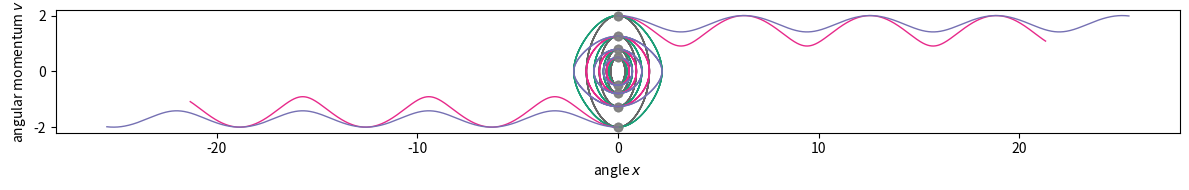

The script that saved this image:
#!/usr/bin/python
# -*- coding: utf-8 -*-

# import for fast numerics
import numpy as np

# import the routine for ODE integration
from scipy.integrate import ode

# import the plotting routines
import matplotlib.pyplot as pl

# set equation of motion for pendulum
def dy_over_dt(t,y,g,l):
    r"""pendulum:

         d^2 x / dt^2 = - g/l * sin(x)
        where x is the angle of the pendulum
        
        in phase space:
        dx/dt = v
        dv/dt = (-g/l) sin(x)

        as vector equation
         d   / x \     /   0  1 \    /sin(x)\    dy
        --- |     | = |          |  |        | = --
        d t  \ v /     \ -g/l 0 /    \  v   /    dt
    """

    result = np.zeros_like(y)
    result[0] = y[1]
    result[1] = -g/l * np.sin(y[0])

    return result

# set parameters of pendulum
g = 1 # gravitational constant
l = 1 # pendulum length

pl.figure(figsize=(12,2))

colors = [
            '#666666',
            '#1b9e77',
            '#e7298a',
            '#7570b3',
            '#d95f02',
            '#66a61e',
            '#e6ab02',
            '#a6761d',
          ]

il = 0

for l in np.logspace(-1,1,4,base=2):
    for v0 in np.logspace(-1,1,4,base=2):

        for initial_momentum_prefactor in [-1,1]:

            # initial values
            x_0 = 0 # intial angular position
            t_0 = 0 # initial time
            v_0 = v0 * initial_momentum_prefactor

            # initial y-vector from initial position and momentum
            y0 = np.array([x_0,v_0]) 

            # initialize integrator
            r = ode(dy_over_dt)

            # Runge-Kutta with step size control
            r.set_integrator('dopri5')

            # set initial values
            r.set_initial_value(y0,t_0)

            # set g, l to pass to dx/dt
            r.set_f_params(g,l)

            # max value of time and points in time to integrate to
            t_max = 15
            N_spacing_in_t = 1000

            # create vector of time points you want to evaluate
            t = np.linspace(t_0,t_max,N_spacing_in_t)

            # create vector of positions for those times
            y_result = np.zeros((len(t), 2))

            # loop through all demanded time points
            for it, t_ in enumerate(t):

                # get result of ODE integration up to the demanded time
                y = r.integrate(t_)

                # write result to result vector
                y_result[it,:] = y

            # get angle and angular momentum
            angle = y_result[:,0]
            angular_momentum = y_result[:,1]

            # plot result
            pl.plot(angle, angular_momentum,'-',lw=1,c=colors[il])

            pl.plot(x_0, v_0, 'o', c='grey',alpha=0.5)
            pl.xlabel('angle $x$')
            pl.ylabel('angular momentum $v$')

    # increase length number for color
    il += 1

pl.gcf().tight_layout()

pl.gcf().savefig('pendulum_scan.png',dpi=300)

pl.show()
